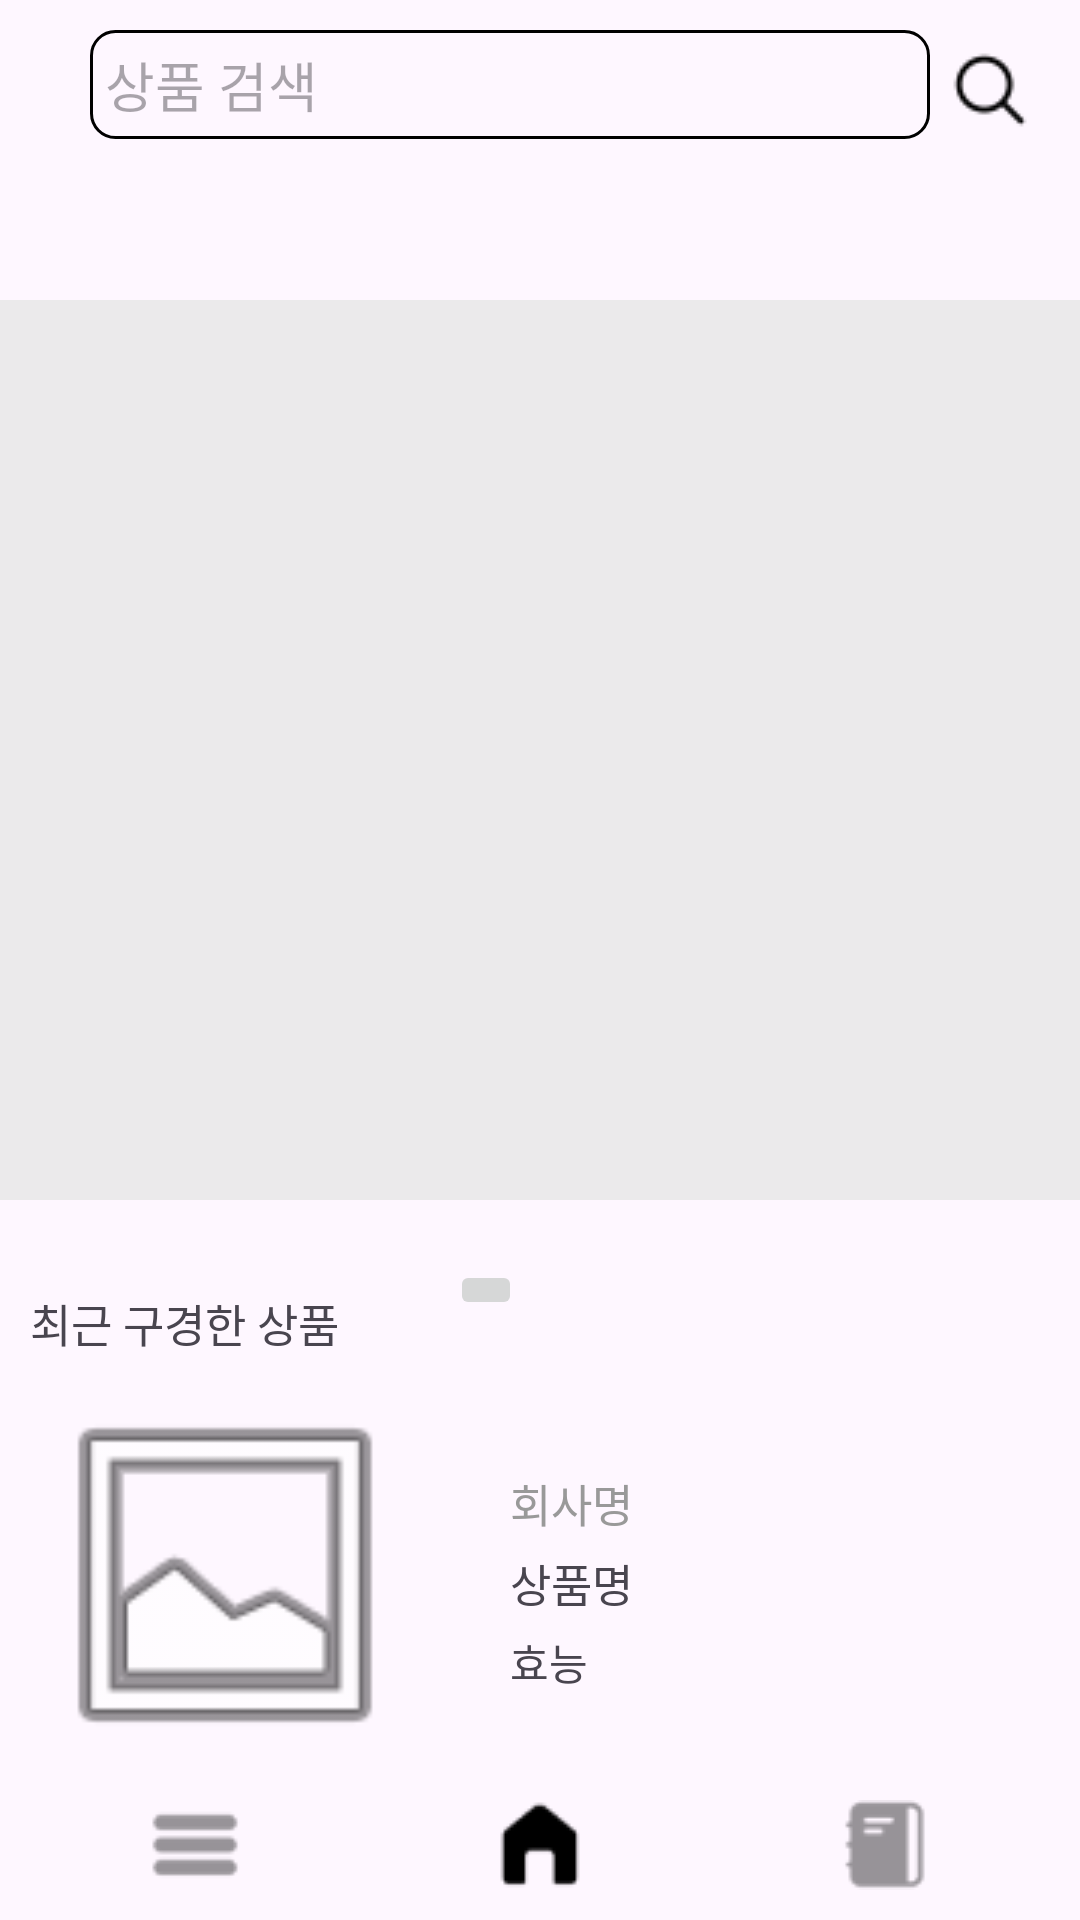

The Android layout XML behind this screen, and the referenced resources:
<!-- AndroidManifest.xml: application theme Theme.Flomi -->
<!-- res/layout/activity_home.xml -->
<?xml version="1.0" encoding="utf-8"?>
<LinearLayout xmlns:android="http://schemas.android.com/apk/res/android"

    xmlns:app="http://schemas.android.com/apk/res-auto"
    xmlns:tools="http://schemas.android.com/tools"
    android:id="@+id/main"
    android:layout_width="match_parent"
    android:layout_height="match_parent"
    tools:context=".Home"
    android:orientation="horizontal"
    >



    <RelativeLayout
        android:id="@+id/some_id"
        android:layout_width="match_parent"
        android:layout_height="match_parent"
        android:clipToOutline="true">


    <RelativeLayout
        android:id="@+id/some_id2"
        android:layout_width="match_parent"
        android:layout_height="60dp"
        android:clipToOutline="true"
        android:layout_centerHorizontal="true">

        <EditText
            android:id="@+id/editTextText"
            android:layout_width="match_parent"
            android:layout_height="wrap_content"
            android:layout_marginStart="30dp"
            android:layout_marginTop="10dp"
            android:layout_marginEnd="50dp"
            android:layout_marginHorizontal="50dp"
            android:background="@drawable/border"
            android:hint="상품 검색"
            android:padding="5dp"
            android:inputType="text" />

        <ImageButton
            android:id="@+id/searchButton"
            android:layout_width="wrap_content"
            android:layout_height="wrap_content"
            android:background="@drawable/search"
            android:layout_margin="15dp"
            android:layout_alignParentEnd="true"
            />
    </RelativeLayout>

        <ScrollView
            android:layout_width="match_parent"
            android:layout_height="match_parent"
            android:fillViewport="true"
            android:scrollbars="none">

            <LinearLayout
                android:layout_width="match_parent"
                android:layout_height="match_parent"
                android:orientation="vertical">

        <androidx.viewpager2.widget.ViewPager2
            android:id="@+id/viewPager"
            android:layout_width="match_parent"
            android:layout_height="300dp"
            android:layout_marginTop="100dp"
            android:background="#eaeaeaea"
            android:scaleType="fitCenter"
            android:tooltipText="광고 상품으로 이동" />

    <RelativeLayout
        android:id="@+id/some_id3"
        android:layout_width="match_parent"
        android:layout_height="200dp"
        android:layout_marginTop="20dp"
        android:clipToOutline="true"
        android:layout_centerHorizontal="true"
        >


        <TextView
            android:id="@+id/textView2"
            android:layout_width="wrap_content"
            android:layout_height="wrap_content"
            android:text="최근 구경한 상품"
            android:layout_margin="10dp"
            android:textSize="15dp"/>

        <ImageButton
            android:id="@+id/go_product"
            android:layout_width="wrap_content"
            android:layout_height="wrap_content"
            app:srcCompat="@drawable/baseline_arrow_forward_ios_24"
            android:layout_marginLeft="150dp"
            />

        <ImageView
            android:id="@+id/item_image"
            android:layout_width="130dp"
            android:layout_height="130dp"
            app:srcCompat="@android:drawable/ic_menu_gallery"
            android:layout_marginLeft="10dp"
            android:layout_marginTop="40dp"
            />

        <RelativeLayout
            android:id="@+id/some_id3_2"
            android:layout_width="match_parent"
            android:layout_height="200dp"
            android:clipToOutline="true"
            android:paddingLeft="150dp"
            >


            <TextView
                android:id="@+id/company"
                android:layout_width="wrap_content"
                android:layout_height="wrap_content"
                android:text="회사명"
                android:layout_marginTop="70dp"
                android:layout_alignParentStart="true"
                android:layout_marginStart="20dp"
                android:textSize="15dp"
                android:textColor="#999999"
                />

            <TextView
                android:id="@+id/item"
                android:layout_width="wrap_content"
                android:layout_height="wrap_content"
                android:text="상품명"
                android:layout_below="@+id/company"
                android:layout_alignParentStart="true"
                android:layout_marginTop="5dp"
                android:layout_marginStart="20dp"
                android:textSize="15dp"
                android:maxLines="1"
                android:ellipsize="end"
                android:singleLine="true"
                android:inputType="textMultiLine"
                />
            <TextView
                android:id="@+id/efficacy"
                android:layout_width="wrap_content"
                android:layout_height="wrap_content"
                android:text="효능"
                android:layout_below="@+id/item"
                android:layout_alignParentStart="true"
                android:layout_marginTop="5dp"
                android:layout_marginStart="20dp"
                android:maxLines="2"
                android:ellipsize="end"
                android:singleLine="true"
                android:inputType="textMultiLine"/>
        </RelativeLayout>
    </RelativeLayout>


        <RelativeLayout
            android:id="@+id/some_id4"
            android:layout_width="match_parent"
            android:layout_height="200dp"
            android:layout_marginTop="20dp"
            android:clipToOutline="true"
            android:layout_centerHorizontal="true">


            <TextView
                android:id="@+id/textView3"
                android:layout_width="wrap_content"
                android:layout_height="wrap_content"
                android:text="최근 작성한 피부 일기"
                android:layout_margin="10dp"
                android:textSize="15dp"/>

            <ImageButton
                android:id="@+id/go_diary"
                android:layout_width="wrap_content"
                android:layout_height="wrap_content"
                app:srcCompat="@drawable/baseline_arrow_forward_ios_24"
                android:layout_marginLeft="150dp"
                />

            <ImageView
                android:id="@+id/imageView2"
                android:layout_width="130dp"
                android:layout_height="130dp"
                app:srcCompat="@android:drawable/ic_menu_gallery"
                android:layout_marginLeft="10dp"
                android:layout_marginTop="40dp"
                />
            <RelativeLayout
                android:id="@+id/some_id4_2"
                android:layout_width="match_parent"
                android:layout_height="200dp"
                android:clipToOutline="true"
                android:paddingLeft="150dp"
                >


                <TextView
                    android:id="@+id/date"
                    android:layout_width="wrap_content"
                    android:layout_height="wrap_content"
                    android:text="작성 날짜"
                    android:layout_marginTop="70dp"
                    android:layout_alignParentStart="true"
                    android:layout_marginStart="20dp"
                    android:textColor="#999999"
                    />

                <TextView
                    android:id="@+id/use_item"
                    android:layout_width="wrap_content"
                    android:layout_height="wrap_content"
                    android:text="사용한 제품"
                    android:layout_below="@+id/date"
                    android:layout_alignParentStart="true"
                    android:layout_marginTop="5dp"
                    android:layout_marginStart="20dp"
                    android:textSize="15dp"
                    android:maxLines="1"
                    android:ellipsize="end"
                    android:singleLine="true"
                    android:inputType="textMultiLine"
                    />
                <TextView
                    android:id="@+id/context"
                    android:layout_width="wrap_content"
                    android:layout_height="wrap_content"
                    android:text="작성 내용"
                    android:layout_below="@+id/use_item"
                    android:layout_alignParentStart="true"
                    android:layout_marginTop="5dp"
                    android:layout_marginStart="20dp"
                    android:maxLines="2"
                    android:ellipsize="end"
                    android:singleLine="true"
                    android:inputType="textMultiLine"/>

            </RelativeLayout>

        </RelativeLayout>
            </LinearLayout>
        </ScrollView>


        <View
            android:id="@+id/survey1_rectangle_1"
            android:layout_width="match_parent"
            android:layout_height="55dp"
            android:layout_alignParentBottom="true"
            android:gravity="bottom"
            />


        <ImageButton
            android:id="@+id/category"
            android:layout_width="wrap_content"
            android:layout_height="wrap_content"
            android:background="@drawable/category"
            android:layout_alignParentBottom="true"
            android:layout_marginBottom="10dp"
            android:layout_marginLeft="50dp"
            android:alpha="0.4"
            />

        <ImageButton
            android:id="@+id/home"
            android:layout_width="wrap_content"
            android:layout_height="wrap_content"
            android:background="@drawable/home"
            android:layout_alignParentBottom="true"
            android:layout_centerHorizontal="true"
            android:layout_marginBottom="10dp"
            />


        <ImageButton
            android:id="@+id/diary"
            android:layout_width="wrap_content"
            android:layout_height="wrap_content"
            android:background="@drawable/diary"
            android:layout_alignParentBottom="true"
            android:layout_alignParentRight="true"
            android:layout_marginBottom="10dp"
            android:layout_marginRight="50dp"
            android:alpha="0.4"
            />

    </RelativeLayout>

</LinearLayout>
<!-- resources referenced by this layout -->
<resources>
  <!-- drawable border (drawable) -->
  <?xml version="1.0" encoding="utf-8"?>
  <shape xmlns:android="http://schemas.android.com/apk/res/android"
      android:shape="rectangle">
  
  
      <stroke
          android:width="1dp"
          android:color="#000000" /> 
  
      <corners android:radius="8dp" /> 
  
  </shape>
  <!-- drawable category: png bitmap (drawable, 422 bytes) -->
  <!-- drawable diary: png bitmap (drawable, 576 bytes) -->
  <!-- drawable home: png bitmap (drawable, 503 bytes) -->
  <!-- drawable search: png bitmap (drawable, 683 bytes) -->
  <style name="Theme.Flomi" parent="Base.Theme.Flomi" />
  <style name="Base.Theme.Flomi" parent="Theme.Material3.DayNight.NoActionBar">
          
          
      </style>
</resources>
